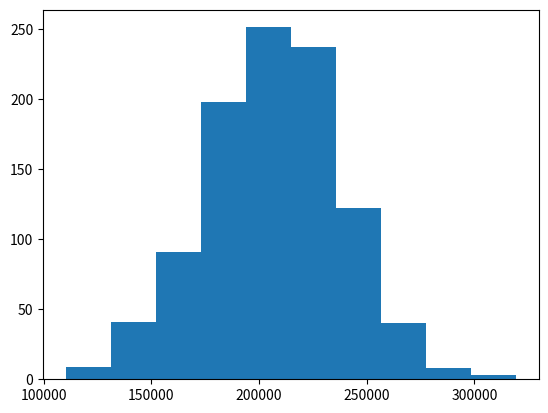

Source code (Python):
from statistics import mean, median, stdev

from matplotlib import pyplot
from numpy.random import default_rng


def compute_dcf(cash_flow_values, discount_rate):
    dcf = 0
    for year, cash_flow in enumerate(cash_flow_values):
        dcf = dcf + cash_flow / pow(1 + discount_rate, year + 1)
    return dcf


def get_random_numbers(mean=0, standard_deviation=1, size=None):
    "Generate one or more normal random numbers."
    rng = default_rng()
    return rng.normal(mean, standard_deviation, size)


def simulate_cash_flow_values(cash_flow_data, number_of_simulations=1):
    """Simulate cash flow values from their mean and standard deviation.
The function returns a list of numpy arrays with cash flow values.

Example:
    Input:
        cash_flow_data: [[100, 20], [-500, 10]]
        number_of_simulations: 3

    Output: [array([113.36222158,  77.39297513,  77.15350701]),
 array([-506.58408186, -503.27855081, -500.37690891])]"""
    if cash_flow_data and number_of_simulations > 0:
        simulated = [get_random_numbers(mean, standard_deviation,
                                        number_of_simulations)
                     for mean, standard_deviation in cash_flow_data]
    else:
        simulated = []
    return simulated


def combine_cash_flow_simulations(simulations):
    cash_flow_values = []
    if simulations:
        number_of_simulations = len(simulations[0])
        for i in range(number_of_simulations):
            cash_flow_values.append([item[i] for item in simulations])

    return cash_flow_values


def simulate_dcf(cash_flow_data, discount_rate, number_of_simulations):
    simulated = combine_cash_flow_simulations(simulate_cash_flow_values(
        cash_flow_data, number_of_simulations))
    return [compute_dcf(cash_flow_values, discount_rate)
            for cash_flow_values in simulated]


def print_basic_statistics(data):
    print("Mean:", round(mean(data)))
    print("Median:", round(median(data)))
    print("Standard Deviation:", round(stdev(data)))


if __name__ == '__main__':
    cash_flow_data = [[10000, 1000], [10000, 1000], [10000, 1000],
                      [10000, 5000], [11000, 1500], [11000, 1500],
                      [11000, 1500], [11000, 7000], [12000, 2000],
                      [12000 + 200000, 50000]]

    discount_rate = .05

    number_of_simulations = 1000

    estimated_dcf = simulate_dcf(
        cash_flow_data, discount_rate, number_of_simulations)

    print_basic_statistics(estimated_dcf)

    pyplot.hist(estimated_dcf)
    pyplot.show()
